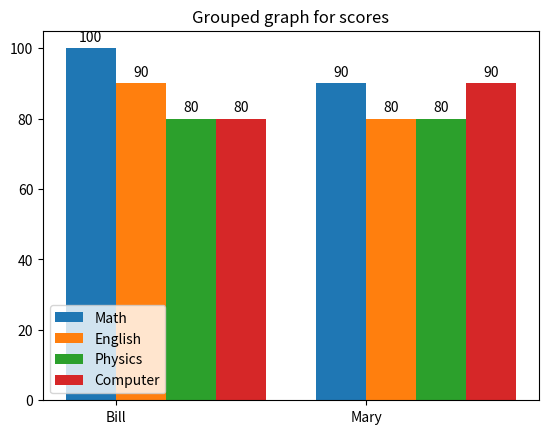

The matplotlib source for this figure:
import numpy as np
import matplotlib.pyplot as plt

Math = [100, 90]
English = [90, 80]
Physics = [80, 80]
Computer = [80, 90]
x = np.arange(2) 
width = 0.2
labels = ['Math', 'English', 'Physics', 'Computer']
names = ['Bill', 'Mary']

# ******************************
# Make your code
# ******************************

x = np.arange(2)
fig,ax = plt.subplots()
rect1 = ax.bar(x-width/2, Math, width)
rect2 = ax.bar(x+width/2, English, width)
rect3 = ax.bar(x+(3*width)/2, Physics, width)
rect4 = ax.bar(x+(5*width)/2, Computer, width)

ax.legend(labels)
ax.set_title("Grouped graph for scores")
ax.set_xticks(x, names)
ax.bar_label(rect1, padding=3)
ax.bar_label(rect2, padding=3)
ax.bar_label(rect3, padding=3)
ax.bar_label(rect4, padding=3)

plt.show()
fig.savefig('A11.png')
